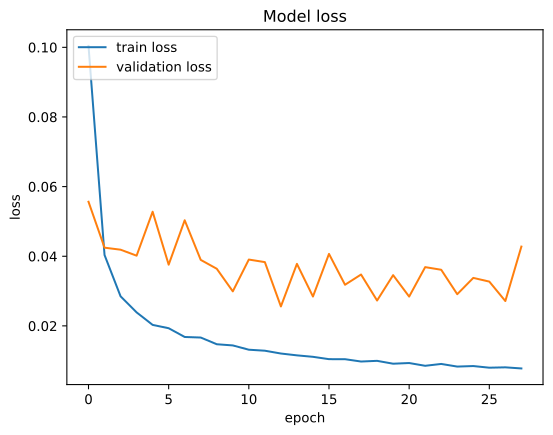

The data file committed next to this chart (first rows):
, loss, val_loss
0, 0.1004, 0.05564
1, 0.04036, 0.04246
2, 0.02849, 0.04188
3, 0.02388, 0.04017
4, 0.02029, 0.05278
5, 0.01933, 0.03758
6, 0.01682, 0.05033
7, 0.01666, 0.03895
8, 0.01473, 0.03641
9, 0.01439, 0.02991
10, 0.01316, 0.03905
11, 0.01287, 0.03832
12, 0.01207, 0.02558
13, 0.01154, 0.03781
14, 0.01112, 0.02843
15, 0.01045, 0.04068
16, 0.01044, 0.03181
17, 0.009769, 0.03475
18, 0.009965, 0.02728
19, 0.009141, 0.03457
20, 0.009336, 0.02841
21, 0.008543, 0.03688
22, 0.009074, 0.03612
23, 0.008318, 0.0291
24, 0.00847, 0.03378
25, 0.007997, 0.03272
26, 0.008099, 0.02713
27, 0.007781, 0.04277
